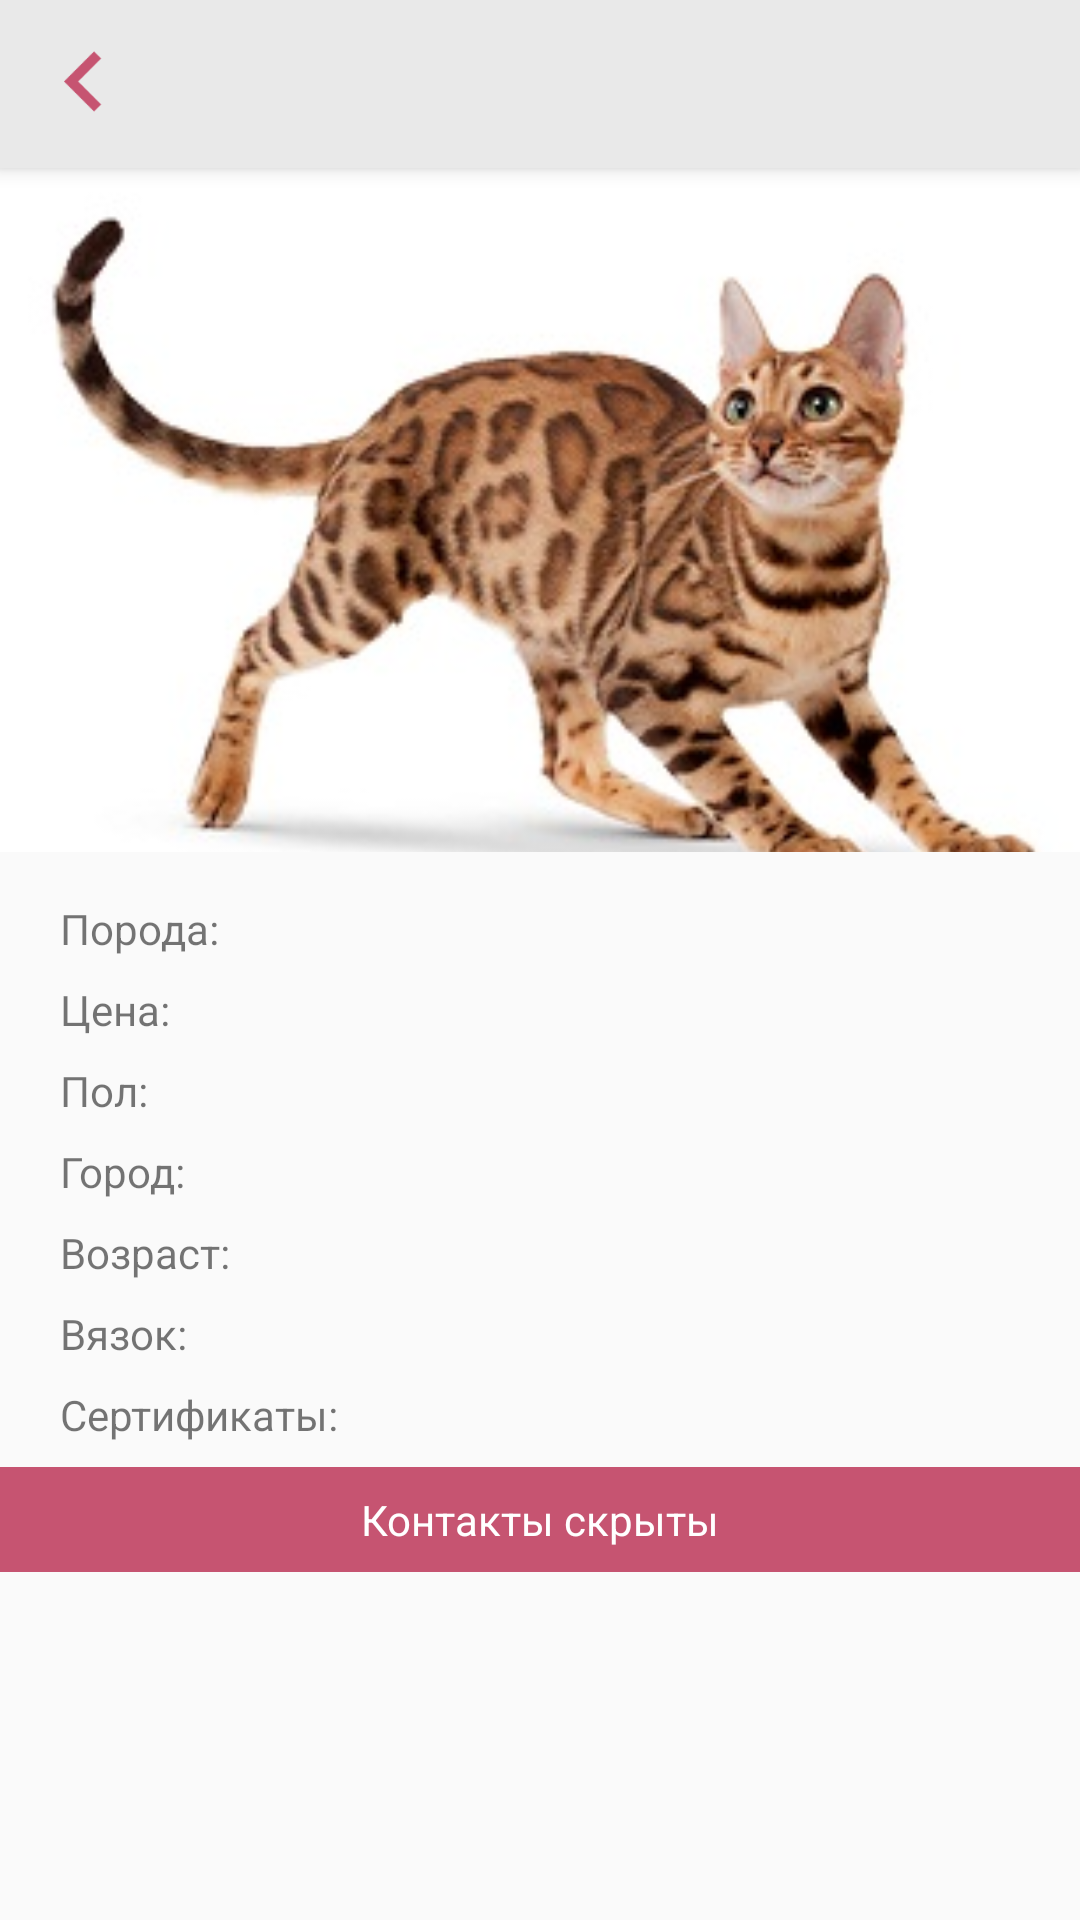

Reconstruct the res/layout file that produces this screen, plus the resources it refers to.
<!-- AndroidManifest.xml: application theme AppTheme -->
<!-- res/layout/activity_profil_animal.xml -->
<?xml version="1.0" encoding="utf-8"?>
<LinearLayout xmlns:android="http://schemas.android.com/apk/res/android"
    xmlns:app="http://schemas.android.com/apk/res-auto"
    xmlns:tools="http://schemas.android.com/tools"
    android:layout_width="match_parent"
    android:layout_height="match_parent"
    android:orientation="vertical"
    tools:context="com.example.twins.meeter.ui.profileAnimal.ProfileAnimalActivity">

    <RelativeLayout
        android:id="@+id/toolbar_registration"
        android:layout_width="match_parent"
        android:layout_height="56dp"
        android:background="@color/gray_background"
        android:elevation="4dp"
        app:layout_constraintEnd_toEndOf="parent"
        app:layout_constraintStart_toStartOf="parent"
        app:layout_constraintTop_toTopOf="parent">

        <ImageView
            android:id="@+id/back_view"
            android:layout_width="wrap_content"
            android:layout_height="wrap_content"
            android:layout_centerVertical="true"
            android:padding="8dp"
            android:src="@drawable/ic_arrow_left" />

        <TextView
            android:id="@+id/title_tool_bar"
            android:layout_width="wrap_content"
            android:layout_height="wrap_content"
            android:layout_centerInParent="true" />
    </RelativeLayout>

    <ScrollView
        android:layout_width="match_parent"
        android:layout_height="wrap_content">
        <LinearLayout
            android:layout_width="match_parent"
            android:layout_height="wrap_content"
            android:orientation="vertical">
            <ImageView
                android:id="@+id/photo_animal"
                android:layout_width="match_parent"
                android:layout_height="wrap_content"
                android:scaleType="centerCrop"
                android:src="@drawable/cat_4"/>

            <LinearLayout
                android:layout_width="match_parent"
                android:layout_height="wrap_content"
                android:layout_marginTop="16dp"
                android:orientation="horizontal">
                <TextView
                    android:text="Порода:"
                    style="@style/key_text_view" />

                <TextView
                    android:id="@+id/type_view"
                    style="@style/value_text_view" />
            </LinearLayout>

            <LinearLayout
                android:layout_width="match_parent"
                android:layout_height="wrap_content"
                android:layout_marginTop="8dp"
                android:orientation="horizontal">
                <TextView
                    android:text="Цена:"
                    style="@style/key_text_view" />

                <TextView
                    android:id="@+id/price_view"
                    style="@style/value_text_view" />
            </LinearLayout>

            <LinearLayout
                android:layout_width="match_parent"
                android:layout_height="wrap_content"
                android:layout_marginTop="8dp"
                android:orientation="horizontal">
                <TextView
                    android:text="Пол:"
                    style="@style/key_text_view" />

                <TextView
                    android:id="@+id/sex_view"
                    style="@style/value_text_view" />
            </LinearLayout>

            <LinearLayout
                android:layout_width="match_parent"
                android:layout_height="wrap_content"
                android:layout_marginTop="8dp"
                android:orientation="horizontal">
                <TextView
                    android:text="Город:"
                    style="@style/key_text_view" />

                <TextView
                    android:id="@+id/city_view"
                    style="@style/value_text_view" />
            </LinearLayout>

            <LinearLayout
                android:layout_width="match_parent"
                android:layout_height="wrap_content"
                android:layout_marginTop="8dp"
                android:orientation="horizontal">
                <TextView
                    android:text="Возраст:"
                    style="@style/key_text_view" />

                <TextView
                    android:id="@+id/age_view"
                    style="@style/value_text_view" />
            </LinearLayout>
            <LinearLayout
                android:layout_width="match_parent"
                android:layout_height="wrap_content"
                android:layout_marginTop="8dp"
                android:orientation="horizontal">
                <TextView
                    android:text="Вязок:"
                    style="@style/key_text_view" />

                <TextView
                    android:id="@+id/breeding_view"
                    style="@style/value_text_view" />
            </LinearLayout>

            <LinearLayout
                android:layout_width="match_parent"
                android:layout_height="wrap_content"
                android:layout_marginTop="8dp"
                android:orientation="horizontal">
                <TextView
                    android:text="Сертификаты:"
                    style="@style/key_text_view" />

                <TextView
                    android:id="@+id/certification_view"
                    style="@style/value_text_view" />
            </LinearLayout>

            <TextView
                android:layout_width="match_parent"
                android:layout_height="wrap_content"
                android:text="Контакты скрыты"
                android:textColor="@android:color/white"
                android:background="@color/colorAccent"
                android:layout_marginTop="8dp"
                android:layout_marginBottom="8dp"
                android:gravity="center"
                android:padding="8dp"/>
        </LinearLayout>
    </ScrollView>
</LinearLayout>
<!-- resources referenced by this layout -->
<resources>
  <color name="colorAccent">#C65471</color>
  <color name="gray_background">#e9e9e9</color>
  <!-- drawable cat_4: jpg bitmap (drawable, 22010 bytes) -->
  <!-- drawable ic_arrow_left (drawable) -->
  <vector xmlns:android="http://schemas.android.com/apk/res/android"
          android:width="40dp"
          android:height="40dp"
          android:viewportWidth="24.0"
          android:viewportHeight="24.0">
      <path
          android:fillColor="@color/colorAccent"
          android:pathData="M15.41,16.09l-4.58,-4.59 4.58,-4.59L14,5.5l-6,6 6,6z"/>
  </vector>
  <style name="key_text_view">
          <item name="android:layout_width">wrap_content</item>
          <item name="android:layout_height">wrap_content</item>
          <item name="android:layout_marginLeft">20dp</item>
          <item name="android:layout_marginRight">12dp</item>
      </style>
  <style name="value_text_view">
          <item name="android:layout_width">wrap_content</item>
          <item name="android:layout_height">wrap_content</item>
          <item name="android:textColor">@android:color/black</item>
      </style>
  <style name="AppTheme" parent="Theme.AppCompat.Light.DarkActionBar">
          
          <item name="colorPrimary">@color/colorPrimary</item>
          <item name="colorPrimaryDark">@color/colorPrimaryDark</item>
          <item name="colorAccent">@color/colorAccent</item>
      </style>
  <color name="colorPrimary">#3F51B5</color>
  <color name="colorPrimaryDark">#303F9F</color>
</resources>
